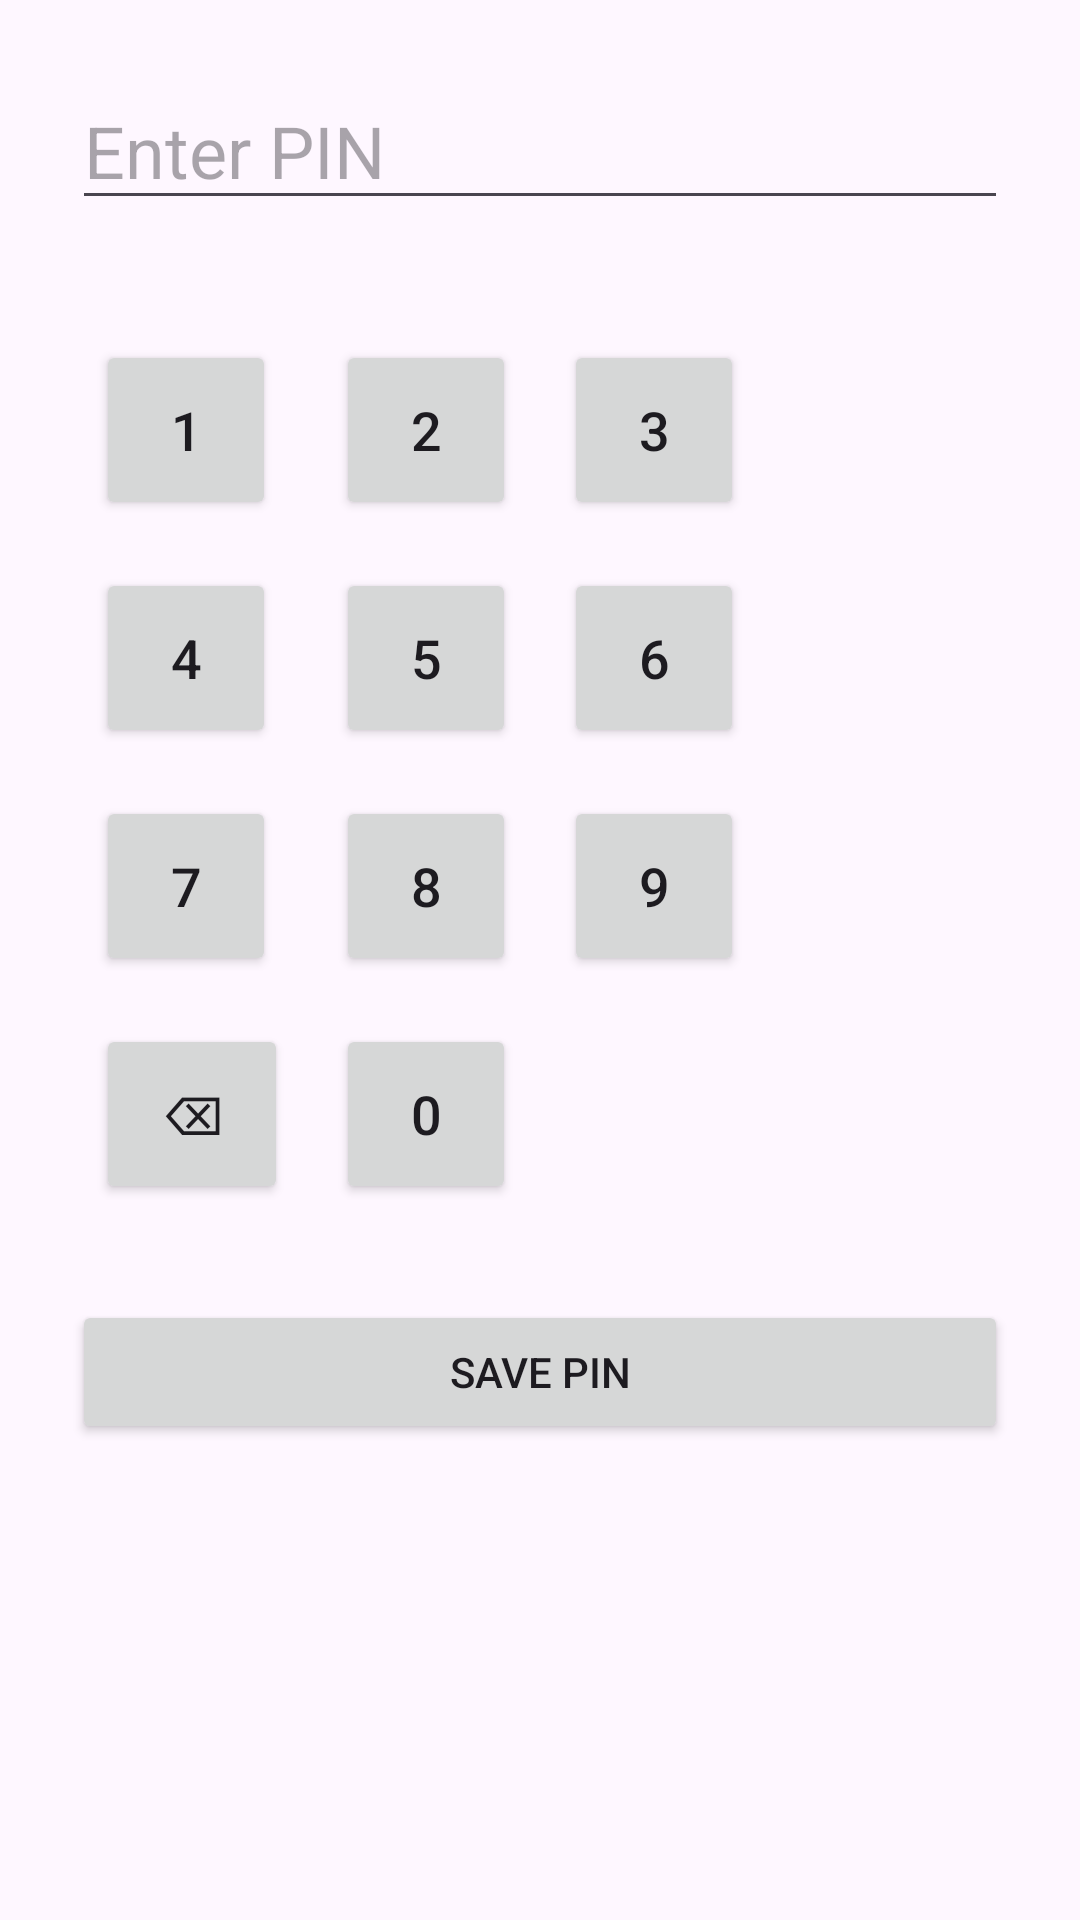

Produce the Android XML layout that renders to this screen, including the resource entries it uses.
<!-- AndroidManifest.xml: application theme Theme.PoteaPlantECommerce -->
<!-- res/layout/fragment_create_pin_code.xml -->
<?xml version="1.0" encoding="utf-8"?>
<LinearLayout
    xmlns:android="http://schemas.android.com/apk/res/android"
    android:id="@+id/root"
    android:layout_width="match_parent"
    android:layout_height="match_parent"
    android:orientation="vertical"
    android:padding="24dp">

    <EditText
        android:id="@+id/editTextText"
        android:layout_width="match_parent"
        android:layout_height="wrap_content"
        android:hint="Enter PIN"
        android:inputType="none"
        android:focusable="false"
        android:textSize="24sp"/>

    
    <GridLayout
        android:id="@+id/keyboardGrid"
        android:layout_width="match_parent"
        android:layout_height="wrap_content"
        android:columnCount="3"
        android:layout_marginTop="32dp">

        <Button android:text="1" android:tag="1" style="@style/PinKey"/>
        <Button android:text="2" android:tag="2" style="@style/PinKey"/>
        <Button android:text="3" android:tag="3" style="@style/PinKey"/>
        <Button android:text="4" android:tag="4" style="@style/PinKey"/>
        <Button android:text="5" android:tag="5" style="@style/PinKey"/>
        <Button android:text="6" android:tag="6" style="@style/PinKey"/>
        <Button android:text="7" android:tag="7" style="@style/PinKey"/>
        <Button android:text="8" android:tag="8" style="@style/PinKey"/>
        <Button android:text="9" android:tag="9" style="@style/PinKey"/>

        <Button
            style="@style/PinKey"
            android:layout_width="64dp"
            android:tag="delete"
            android:text="⌫" />
        <Button android:text="0" android:tag="0" style="@style/PinKey"/>
        <View android:layout_width="0dp" android:layout_height="0dp"/>
    </GridLayout>

    <Button
        android:id="@+id/button"
        android:layout_width="match_parent"
        android:layout_height="wrap_content"
        android:text="Save PIN"
        android:layout_marginTop="24dp"/>
</LinearLayout>
<!-- resources referenced by this layout -->
<resources>
  <style name="PinKey">
          <item name="android:layout_width">60dp</item>
          <item name="android:layout_height">60dp</item>
          <item name="android:textSize">18sp</item>
          <item name="android:layout_margin">8dp</item>
      </style>
  <style name="Theme.PoteaPlantECommerce" parent="Base.Theme.PoteaPlantECommerce" />
  <style name="Base.Theme.PoteaPlantECommerce" parent="Theme.Material3.DayNight.NoActionBar">
          
          
      </style>
</resources>
